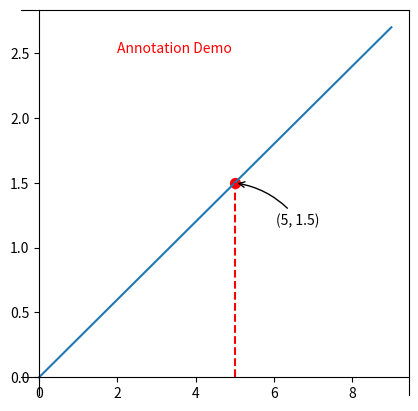

Python code for this plot:
import numpy as np
from matplotlib import pyplot as plt

x = np.arange(10)
y = x * 0.3

plt.figure(figsize=(5, 5))
plt.plot(x, y)

annoX = 5
annoY = annoX * 0.3
plt.scatter(annoX, annoY, s=50, color='red') # s attrib means scatter size
plt.plot([annoX, annoX], [0, annoY], linestyle='--', color='red')

boarderInfo = plt.gca()
boarderInfo.spines['bottom'].set_position(("data", 0))
boarderInfo.spines['left'].set_position(("data", 0))

plt.annotate("({}, {})".format(annoX, annoY), xy=(annoX, annoY), xycoords='data',\
	        xytext=(30, -30), textcoords='offset points', \
	        arrowprops={'arrowstyle':'->', 'connectionstyle':'arc3, rad=0.2'} )

plt.text(2, 2.5, "Annotation Demo", color='r')
plt.show()